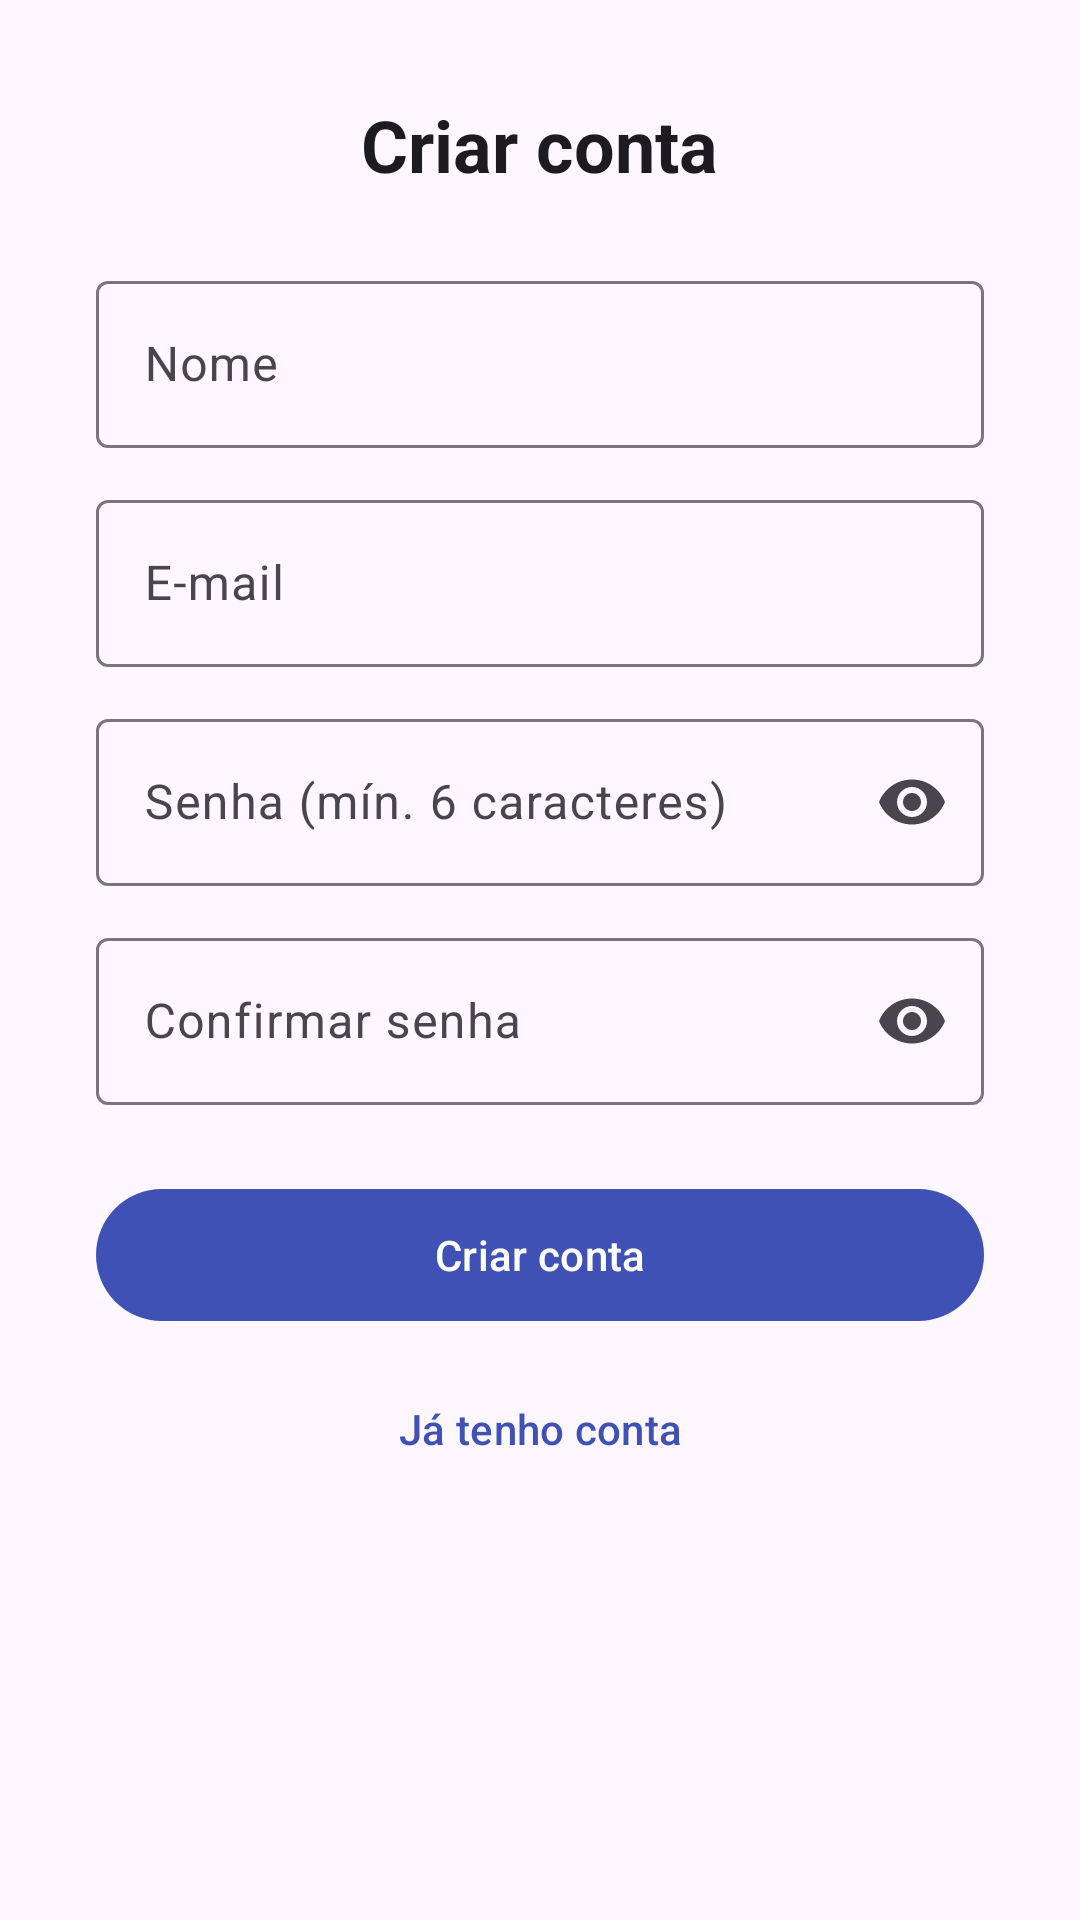

Write the Android layout XML for this screen, with the resource values it uses.
<!-- AndroidManifest.xml: application theme Theme.PerfilUsuario -->
<!-- res/layout/activity_register.xml -->
<?xml version="1.0" encoding="utf-8"?>
<ScrollView xmlns:android="http://schemas.android.com/apk/res/android"
    android:layout_width="match_parent"
    android:layout_height="match_parent"
    android:fillViewport="true"
    android:fitsSystemWindows="true">

    <LinearLayout
        android:layout_width="match_parent"
        android:layout_height="wrap_content"
        android:gravity="center_horizontal"
        android:orientation="vertical"
        android:padding="32dp">

        <TextView
            android:layout_width="wrap_content"
            android:layout_height="wrap_content"
            android:layout_marginBottom="24dp"
            android:text="@string/cadastro_titulo"
            android:textAppearance="?attr/textAppearanceHeadlineSmall"
            android:textStyle="bold" />

        <com.google.android.material.textfield.TextInputLayout
            android:id="@+id/tilNome"
            style="@style/Widget.Material3.TextInputLayout.OutlinedBox"
            android:layout_width="match_parent"
            android:layout_height="wrap_content"
            android:hint="@string/hint_nome">

            <com.google.android.material.textfield.TextInputEditText
                android:id="@+id/etNome"
                android:layout_width="match_parent"
                android:layout_height="wrap_content"
                android:inputType="textPersonName|textCapWords" />
        </com.google.android.material.textfield.TextInputLayout>

        <com.google.android.material.textfield.TextInputLayout
            android:id="@+id/tilEmail"
            style="@style/Widget.Material3.TextInputLayout.OutlinedBox"
            android:layout_width="match_parent"
            android:layout_height="wrap_content"
            android:layout_marginTop="12dp"
            android:hint="@string/hint_email">

            <com.google.android.material.textfield.TextInputEditText
                android:id="@+id/etEmail"
                android:layout_width="match_parent"
                android:layout_height="wrap_content"
                android:inputType="textEmailAddress" />
        </com.google.android.material.textfield.TextInputLayout>

        <com.google.android.material.textfield.TextInputLayout
            android:id="@+id/tilSenha"
            style="@style/Widget.Material3.TextInputLayout.OutlinedBox"
            android:layout_width="match_parent"
            android:layout_height="wrap_content"
            android:layout_marginTop="12dp"
            android:hint="@string/hint_senha"
            app:endIconMode="password_toggle"
            xmlns:app="http://schemas.android.com/apk/res-auto">

            <com.google.android.material.textfield.TextInputEditText
                android:id="@+id/etSenha"
                android:layout_width="match_parent"
                android:layout_height="wrap_content"
                android:inputType="textPassword" />
        </com.google.android.material.textfield.TextInputLayout>

        <com.google.android.material.textfield.TextInputLayout
            android:id="@+id/tilConfirmar"
            style="@style/Widget.Material3.TextInputLayout.OutlinedBox"
            android:layout_width="match_parent"
            android:layout_height="wrap_content"
            android:layout_marginTop="12dp"
            android:hint="@string/hint_confirmar_senha"
            app:endIconMode="password_toggle"
            xmlns:app="http://schemas.android.com/apk/res-auto">

            <com.google.android.material.textfield.TextInputEditText
                android:id="@+id/etConfirmar"
                android:layout_width="match_parent"
                android:layout_height="wrap_content"
                android:inputType="textPassword" />
        </com.google.android.material.textfield.TextInputLayout>

        <com.google.android.material.progressindicator.CircularProgressIndicator
            android:id="@+id/progress"
            android:layout_width="wrap_content"
            android:layout_height="wrap_content"
            android:layout_marginTop="16dp"
            android:indeterminate="true"
            android:visibility="gone" />

        <com.google.android.material.button.MaterialButton
            android:id="@+id/btnCriarConta"
            android:layout_width="match_parent"
            android:layout_height="wrap_content"
            android:layout_marginTop="24dp"
            android:minHeight="52dp"
            android:text="@string/btn_criar_conta" />

        <com.google.android.material.button.MaterialButton
            android:id="@+id/btnJaTenhoConta"
            style="@style/Widget.Material3.Button.TextButton"
            android:layout_width="wrap_content"
            android:layout_height="wrap_content"
            android:layout_marginTop="8dp"
            android:text="@string/btn_ja_tenho_conta" />
    </LinearLayout>
</ScrollView>
<!-- resources referenced by this layout -->
<resources>
  <string name="btn_criar_conta">Criar conta</string>
  <string name="btn_ja_tenho_conta">Já tenho conta</string>
  <string name="cadastro_titulo">Criar conta</string>
  <string name="hint_confirmar_senha">Confirmar senha</string>
  <string name="hint_email">E-mail</string>
  <string name="hint_nome">Nome</string>
  <string name="hint_senha">Senha (mín. 6 caracteres)</string>
  <style name="Theme.PerfilUsuario" parent="Theme.Material3.DayNight.NoActionBar">
          <item name="colorPrimary">@color/brand</item>
          <item name="colorPrimaryDark">@color/brand_dark</item>
          <item name="colorOnPrimary">@color/white</item>
      </style>
  <color name="brand">#3F51B5</color>
  <color name="brand_dark">#303F9F</color>
  <color name="white">#FFFFFFFF</color>
</resources>
